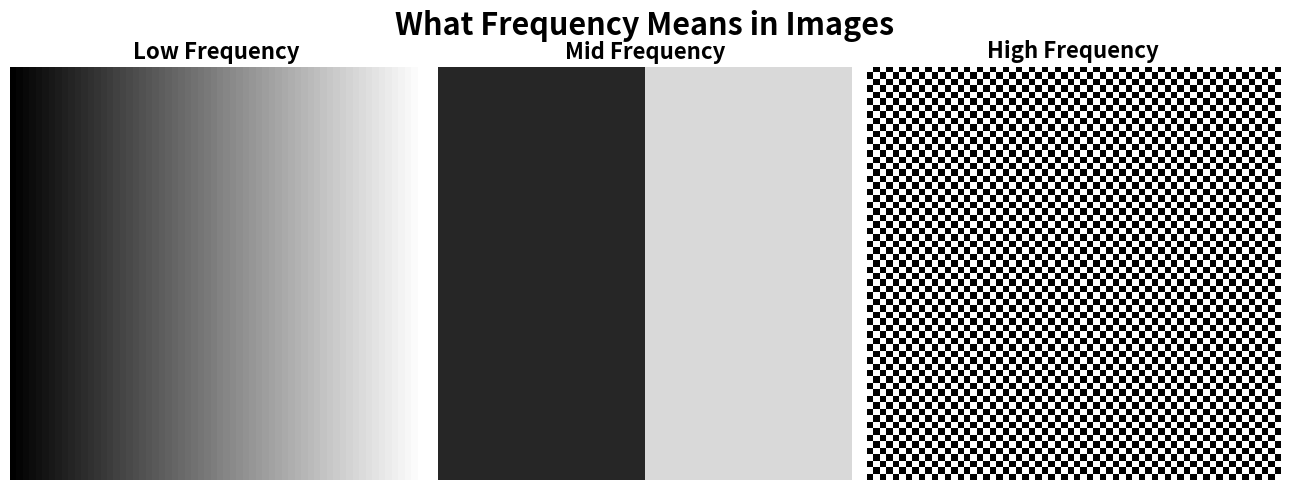

This figure's Python source:
import numpy as np
import matplotlib.pyplot as plt

def generate_frequency_examples():
    """
    Creates 3 panels:
    Low frequency, Mid frequency, High frequency
    """

    size = 64
    fig, axes = plt.subplots(1, 3, figsize=(13, 5))
    fig.patch.set_facecolor("white")

    # -----------------------------------
    # LOW FREQUENCY = smooth gradient
    # -----------------------------------
    low_freq = np.zeros((size, size))

    for j in range(size):
        low_freq[:, j] = j / (size - 1)

    axes[0].imshow(low_freq, cmap="gray", vmin=0, vmax=1)
    axes[0].set_title("Low Frequency", fontsize=16, fontweight="bold")
    axes[0].axis("off")

    # -----------------------------------
    # MID FREQUENCY = edge
    # -----------------------------------
    mid_freq = np.zeros((size, size))
    mid_freq[:, :size // 2] = 0.15
    mid_freq[:, size // 2:] = 0.85

    axes[1].imshow(mid_freq, cmap="gray", vmin=0, vmax=1)
    axes[1].set_title("Mid Frequency", fontsize=16, fontweight="bold")
    axes[1].axis("off")

    # -----------------------------------
    # HIGH FREQUENCY = checkerboard
    # -----------------------------------
    high_freq = np.zeros((size, size))

    for i in range(size):
        for j in range(size):
            high_freq[i, j] = 1 if (i + j) % 2 == 0 else 0

    axes[2].imshow(high_freq, cmap="gray", vmin=0, vmax=1)
    axes[2].set_title("High Frequency", fontsize=16, fontweight="bold")
    axes[2].axis("off")

    plt.suptitle(
        "What Frequency Means in Images",
        fontsize=22,
        fontweight="bold"
    )

    plt.tight_layout()

    # Save locally in same folder
    plt.savefig("frequency_examples.png", dpi=300, bbox_inches="tight")

    plt.show()


if __name__ == "__main__":
    generate_frequency_examples()
